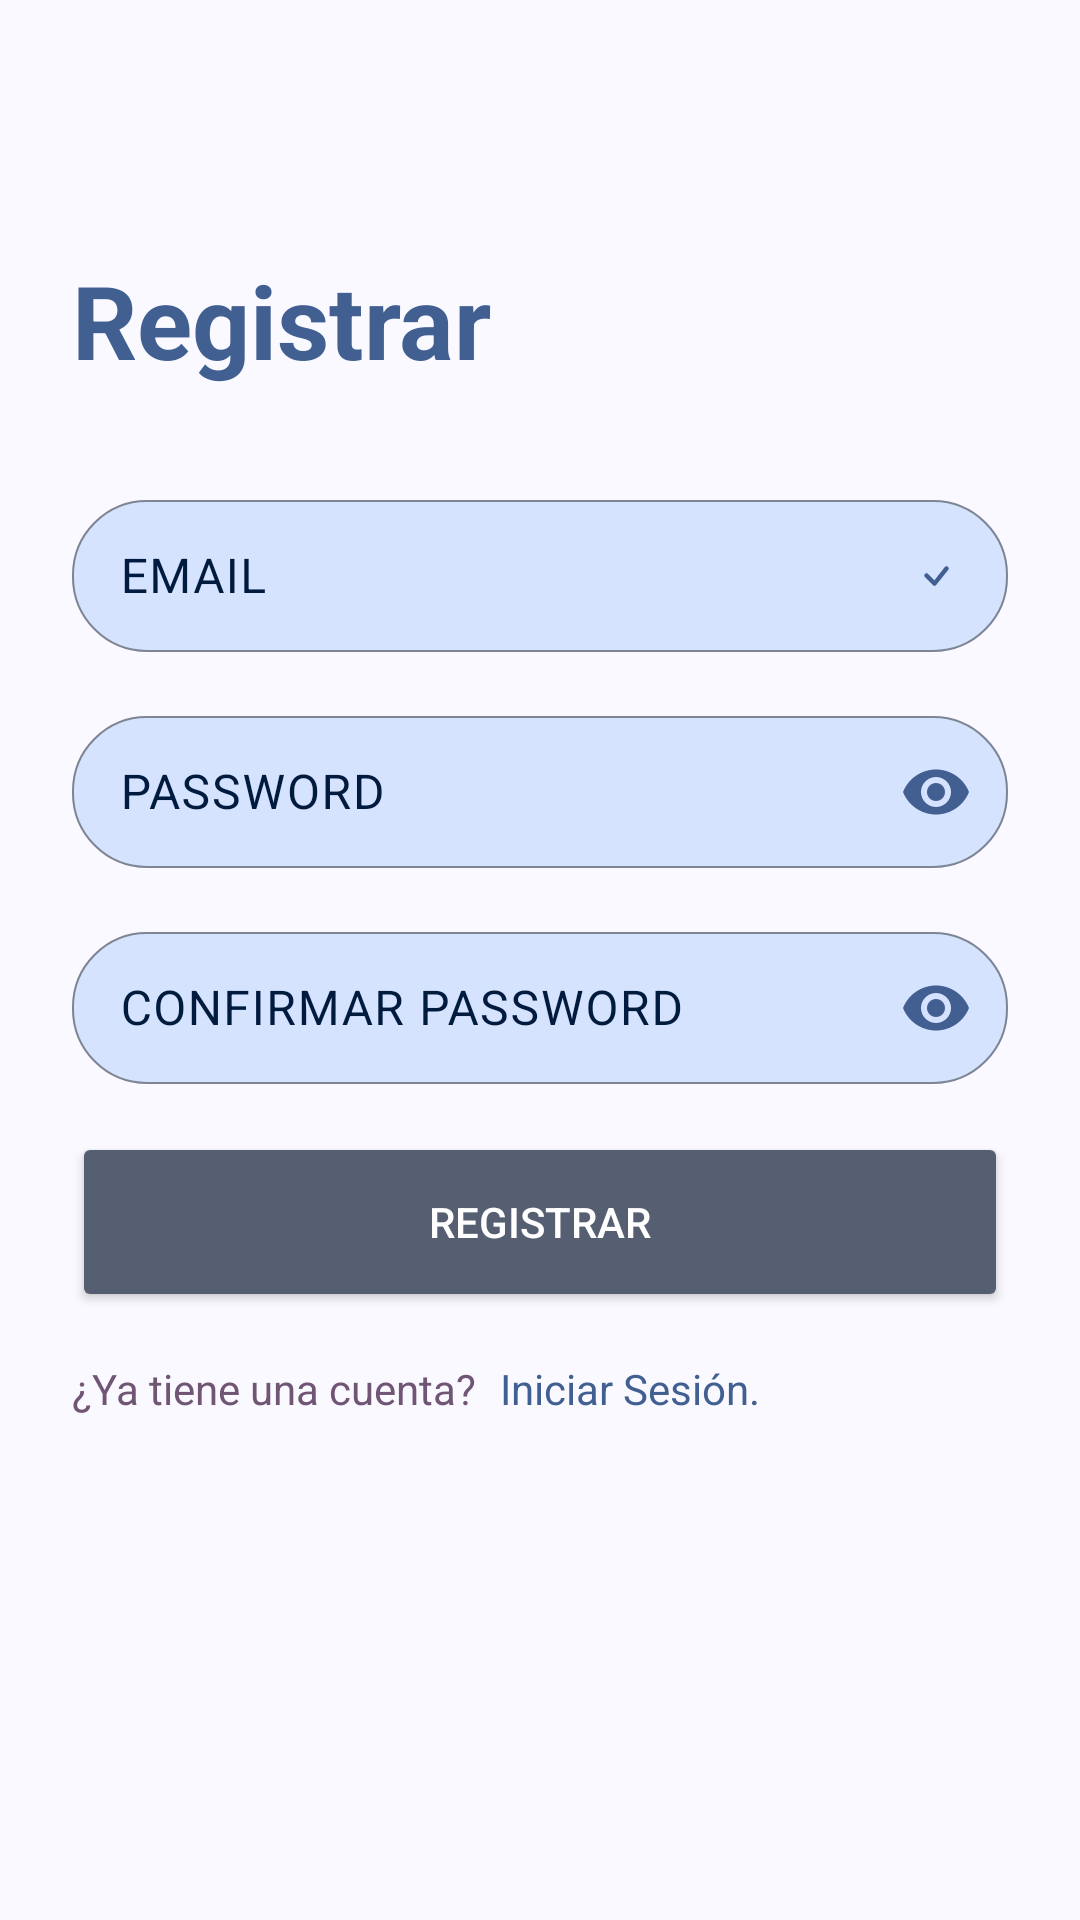

Produce the Android XML layout that renders to this screen, including the resource entries it uses.
<!-- AndroidManifest.xml: application theme Theme.Deliveryclientes -->
<!-- res/layout/fragment_sign_up.xml -->
<?xml version="1.0" encoding="utf-8"?>
<androidx.constraintlayout.widget.ConstraintLayout xmlns:android="http://schemas.android.com/apk/res/android"
    xmlns:tools="http://schemas.android.com/tools"
    xmlns:app="http://schemas.android.com/apk/res-auto"
    android:layout_width="match_parent"
    android:layout_height="match_parent"
    android:backgroundTint="@color/md_theme_background"
    tools:context=".ui.register.SignUpFragment">

    <TextView
        android:id="@+id/bigLogin"
        android:layout_width="wrap_content"
        android:layout_height="wrap_content"
        android:layout_marginStart="24dp"
        android:layout_marginTop="84dp"
        android:layout_marginEnd="260dp"
        android:text="@string/signup"
        android:textColor="@color/md_theme_primary"
        android:textSize="34sp"
        android:textStyle="bold"
        app:layout_constraintEnd_toEndOf="parent"
        app:layout_constraintHorizontal_bias="0.0"
        app:layout_constraintStart_toStartOf="parent"
        app:layout_constraintTop_toTopOf="parent" />

    <androidx.constraintlayout.widget.ConstraintLayout
        android:id="@+id/mailConstraint"
        android:layout_width="0dp"
        android:layout_height="56dp"
        android:layout_marginStart="24dp"
        android:layout_marginTop="32dp"
        android:layout_marginEnd="24dp"
        app:layout_constraintEnd_toEndOf="parent"
        app:layout_constraintStart_toStartOf="parent"
        app:layout_constraintTop_toBottomOf="@+id/bigLogin">

        <com.google.android.material.textfield.TextInputLayout
            android:id="@+id/mailInputLayout"
            android:layout_width="match_parent"
            android:layout_height="match_parent"
            android:textColorHint="@color/md_theme_onPrimaryContainer"
            app:boxBackgroundColor="@color/md_theme_primaryContainer"
            app:boxCornerRadiusBottomEnd="25dp"
            app:boxCornerRadiusBottomStart="25dp"
            app:boxCornerRadiusTopEnd="25dp"
            app:boxCornerRadiusTopStart="25dp"
            app:boxStrokeColor="@color/md_theme_outline"
            app:boxStrokeWidth="0.5dp"
            app:endIconDrawable="@drawable/check"
            app:endIconMode="custom"
            app:endIconTint="@color/md_theme_primary"
            app:layout_constraintBottom_toBottomOf="parent"
            app:layout_constraintEnd_toEndOf="parent"
            app:layout_constraintStart_toStartOf="parent"
            app:layout_constraintTop_toTopOf="parent">

            <com.google.android.material.textfield.TextInputEditText
                android:id="@+id/mailInput"
                android:layout_width="match_parent"
                android:layout_height="match_parent"
                android:hint="@string/hint_email"
                android:textColor="@color/md_theme_onPrimaryContainer" />

        </com.google.android.material.textfield.TextInputLayout>

    </androidx.constraintlayout.widget.ConstraintLayout>

    <androidx.constraintlayout.widget.ConstraintLayout
        android:id="@+id/passwordConstraint"
        android:layout_width="0dp"
        android:layout_height="56dp"
        android:layout_marginStart="24dp"
        android:layout_marginTop="16dp"
        android:layout_marginEnd="24dp"
        app:layout_constraintEnd_toEndOf="parent"
        app:layout_constraintStart_toStartOf="parent"
        app:layout_constraintTop_toBottomOf="@+id/mailConstraint">

        <com.google.android.material.textfield.TextInputLayout
            android:id="@+id/passwordInputLayout"
            android:layout_width="match_parent"
            android:layout_height="match_parent"
            app:boxCornerRadiusBottomEnd="25dp"
            app:boxCornerRadiusBottomStart="25dp"
            app:boxCornerRadiusTopEnd="25dp"
            app:boxCornerRadiusTopStart="25dp"
            app:boxBackgroundColor="@color/md_theme_primaryContainer"
            app:boxStrokeColor="@color/md_theme_outline"
            app:boxStrokeWidth="0.5dp"
            app:endIconMode="password_toggle"
            app:endIconTint="@color/md_theme_primary"
            app:layout_constraintBottom_toBottomOf="parent"
            app:layout_constraintEnd_toEndOf="parent"
            app:layout_constraintStart_toStartOf="parent"
            app:layout_constraintTop_toTopOf="parent"
            android:textColorHint="@color/md_theme_onPrimaryContainer">

            <com.google.android.material.textfield.TextInputEditText
                android:id="@+id/passwordInput"
                android:layout_width="match_parent"
                android:layout_height="match_parent"
                android:hint="@string/hint_password"
                android:inputType="textPassword"
                android:textColor="@color/md_theme_onPrimaryContainer"
                tools:text="@string/ejemplo_password" />

        </com.google.android.material.textfield.TextInputLayout>

    </androidx.constraintlayout.widget.ConstraintLayout>

    <androidx.constraintlayout.widget.ConstraintLayout
        android:id="@+id/confirmPasswordConstraint"
        android:layout_width="0dp"
        android:layout_height="56dp"
        android:layout_marginStart="24dp"
        android:layout_marginTop="16dp"
        android:layout_marginEnd="24dp"
        app:layout_constraintEnd_toEndOf="parent"
        app:layout_constraintStart_toStartOf="parent"
        app:layout_constraintTop_toBottomOf="@+id/passwordConstraint">

        <com.google.android.material.textfield.TextInputLayout
            android:id="@+id/confirmPasswordLayout"
            android:layout_width="match_parent"
            android:layout_height="match_parent"
            app:boxCornerRadiusBottomEnd="25dp"
            app:boxCornerRadiusBottomStart="25dp"
            app:boxCornerRadiusTopEnd="25dp"
            app:boxCornerRadiusTopStart="25dp"
            app:boxBackgroundColor="@color/md_theme_primaryContainer"
            app:boxStrokeColor="@color/md_theme_outline"
            app:boxStrokeWidth="0.5dp"
            app:endIconMode="password_toggle"
            app:endIconTint="@color/md_theme_primary"
            app:layout_constraintBottom_toBottomOf="parent"
            app:layout_constraintEnd_toEndOf="parent"
            app:layout_constraintStart_toStartOf="parent"
            app:layout_constraintTop_toTopOf="parent"
            android:textColorHint="@color/md_theme_onPrimaryContainer">

            <com.google.android.material.textfield.TextInputEditText
                android:id="@+id/confirmPasswordInput"
                android:layout_width="match_parent"
                android:layout_height="match_parent"
                android:hint="@string/hint_confirmPassword"
                android:inputType="textPassword"
                android:textColor="@color/md_theme_onPrimaryContainer"
                tools:text="@string/ejemplo_password" />

        </com.google.android.material.textfield.TextInputLayout>

    </androidx.constraintlayout.widget.ConstraintLayout>

    <Button
        android:id="@+id/registerButton"
        android:layout_width="match_parent"
        android:layout_height="60dp"
        android:layout_marginStart="24dp"
        android:layout_marginTop="16dp"
        android:layout_marginEnd="24dp"
        android:backgroundTint="@color/md_theme_secondary"
        android:text="@string/botonSignUp"
        android:textColor="@color/md_theme_onSecondary"
        app:layout_constraintEnd_toEndOf="parent"
        app:layout_constraintStart_toStartOf="parent"
        app:layout_constraintTop_toBottomOf="@+id/confirmPasswordConstraint" />

    <TextView
        android:id="@+id/accountlessText"
        android:layout_width="wrap_content"
        android:layout_height="wrap_content"
        android:layout_marginStart="24dp"
        android:layout_marginTop="16dp"
        android:text="@string/yaTieneCuenta"
        android:textColor="@color/md_theme_tertiary"
        app:layout_constraintStart_toStartOf="parent"
        app:layout_constraintTop_toBottomOf="@+id/registerButton" />

    <TextView
        android:id="@+id/loginLink"
        android:layout_width="wrap_content"
        android:layout_height="wrap_content"
        android:layout_marginStart="8dp"
        android:layout_marginTop="16dp"
        android:text="@string/linkTieneCuentaLabel"
        android:textColor="@color/md_theme_primary"
        app:layout_constraintStart_toEndOf="@+id/accountlessText"
        app:layout_constraintTop_toBottomOf="@+id/registerButton" />

</androidx.constraintlayout.widget.ConstraintLayout>
<!-- resources referenced by this layout -->
<resources>
  <color name="md_theme_background">#F9F9FF</color>
  <color name="md_theme_onPrimaryContainer">#001B3E</color>
  <color name="md_theme_onSecondary">#FFFFFF</color>
  <color name="md_theme_outline">#74777F</color>
  <color name="md_theme_primary">#415F91</color>
  <color name="md_theme_primaryContainer">#D6E3FF</color>
  <color name="md_theme_secondary">#565F71</color>
  <color name="md_theme_tertiary">#705575</color>
  <!-- drawable check (drawable) -->
  <vector xmlns:android="http://schemas.android.com/apk/res/android"
      android:width="16dp"
      android:height="16dp"
      android:viewportWidth="16"
      android:viewportHeight="16">
    <path
        android:pathData="M10.97,4.97a0.75,0.75 0,0 1,1.07 1.05l-3.99,4.99a0.75,0.75 0,0 1,-1.08 0.02L4.324,8.384a0.75,0.75 0,1 1,1.06 -1.06l2.094,2.093 3.473,-4.425z"
        android:fillColor="@color/md_theme_primary"/>
  </vector>
  <string name="botonSignUp">REGISTRAR</string>
  <string name="ejemplo_password">**********</string>
  <string name="hint_confirmPassword">CONFIRMAR PASSWORD</string>
  <string name="hint_email">EMAIL</string>
  <string name="hint_password">PASSWORD</string>
  <string name="linkTieneCuentaLabel">Iniciar Sesión.</string>
  <string name="signup">Registrar</string>
  <string name="yaTieneCuenta">¿Ya tiene una cuenta?</string>
  <color name="md_theme_onPrimary">#FFFFFF</color>
  <color name="md_theme_secondaryContainer">#DAE2F9</color>
  <color name="md_theme_onSecondaryContainer">#131C2B</color>
  <color name="md_theme_onTertiary">#FFFFFF</color>
  <color name="md_theme_tertiaryContainer">#FAD8FD</color>
  <color name="md_theme_onTertiaryContainer">#28132E</color>
  <color name="md_theme_error">#BA1A1A</color>
  <color name="md_theme_onError">#FFFFFF</color>
  <color name="md_theme_errorContainer">#FFDAD6</color>
  <color name="md_theme_onErrorContainer">#410002</color>
  <color name="md_theme_onBackground">#191C20</color>
  <color name="md_theme_surface">#F9F9FF</color>
  <color name="md_theme_onSurface">#191C20</color>
  <color name="md_theme_surfaceVariant">#E0E2EC</color>
  <color name="md_theme_onSurfaceVariant">#44474E</color>
  <color name="md_theme_outlineVariant">#C4C6D0</color>
  <color name="md_theme_inverseSurface">#2E3036</color>
  <color name="md_theme_inverseOnSurface">#F0F0F7</color>
  <color name="md_theme_inversePrimary">#AAC7FF</color>
  <color name="md_theme_primaryFixed">#D6E3FF</color>
  <color name="md_theme_onPrimaryFixed">#001B3E</color>
  <color name="md_theme_primaryFixedDim">#AAC7FF</color>
  <color name="md_theme_onPrimaryFixedVariant">#284777</color>
  <color name="md_theme_secondaryFixed">#DAE2F9</color>
  <color name="md_theme_onSecondaryFixed">#131C2B</color>
  <color name="md_theme_secondaryFixedDim">#BEC6DC</color>
  <color name="md_theme_onSecondaryFixedVariant">#3E4759</color>
  <color name="md_theme_tertiaryFixed">#FAD8FD</color>
  <color name="md_theme_onTertiaryFixed">#28132E</color>
  <color name="md_theme_tertiaryFixedDim">#DDBCE0</color>
  <color name="md_theme_onTertiaryFixedVariant">#573E5C</color>
  <color name="md_theme_surfaceDim">#D9D9E0</color>
  <color name="md_theme_surfaceBright">#F9F9FF</color>
  <color name="md_theme_surfaceContainerLowest">#FFFFFF</color>
  <color name="md_theme_surfaceContainerLow">#F3F3FA</color>
  <color name="md_theme_surfaceContainer">#EDEDF4</color>
  <color name="md_theme_surfaceContainerHigh">#E7E8EE</color>
  <color name="md_theme_surfaceContainerHighest">#E2E2E9</color>
</resources>
